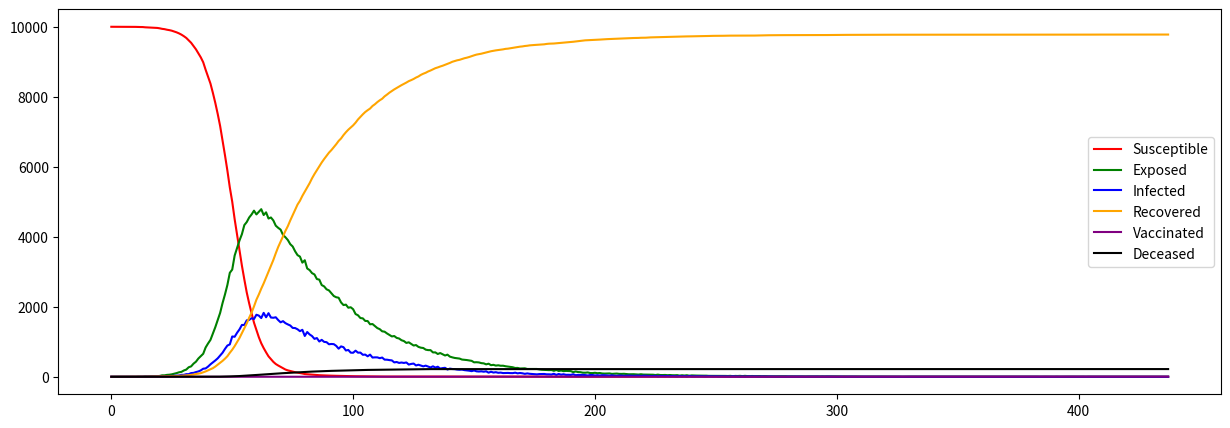

This chart was generated by the following Python code:
from numpy.random import binomial
import matplotlib.pyplot as plt
import math

'''
GROUPS:
    S: Susceptible
    E: Exposed --- NOTE: Exposed means infected, but not contagious
    I: Infected
    R: Recovered
    V: Vaccinated
    D: Deceased
'''

# REFERENCE THIS LINK FOR INFO ON SEIR: https://docs.idmod.org/projects/emod-hiv/en/latest/model-seir.html

if __name__ == '__main__':
    # Population size
    N = 10000

    # P(S -> E)
    r0 = .9        # avg number of people an infected person will spread to, scale by pop to get "per person" avg
    alpha = r0/N

    # P(E -> I) -- set as .375 because it usually takes 2-4 days to become infectious?
    # should think ab this a bit more
    exposed_rate = .375

    # P(I -> R)
    beta = .1

    # P(I -> D)
    recovery_rate = .97  # somewhere between [.97, .9975]
    death_rate = 1 - recovery_rate

    # went with this value because it is unknown how many people can be vaccinated per day, but it would likely be at least
    # 1% of population
    num_vaccinated_per_day = N * .01


    days = []
    for i in range(100):
        S = [N-1]
        E = [0]
        I = [1]
        R = [0]
        D = [0]
        V = [0]
        t = 0

        # Run until all recovered or we run out of infected/exposed people
        while (I[t] > 0 or E[t] > 0):
            S.append(binomial(S[t], (1 - alpha) ** I[t]))

            # since the path from I could go to R or D, we first calculate the num that go to R or D
            num_leaving_I = binomial(I[t], beta)
            I_to_R = math.ceil(num_leaving_I * recovery_rate)
            I_to_D = num_leaving_I - I_to_R

            # transitioning num leaving I to R or D
            R.append(R[t] + I_to_R)
            D.append(D[t] + I_to_D)

            I.append(binomial(E[t], exposed_rate))

            # moving from S -> V
            if t < 250:
                V.append(0)

            else:
                # edge case if remainder of susceptible population gets vaccinated
                if S[t] <= num_vaccinated_per_day:
                    V.append(V[t] + S[t])
                    S[t + 1] = 0

                else:
                    V.append(V[t] + num_vaccinated_per_day)
                    S[t + 1] = S[t + 1] - num_vaccinated_per_day


            # NOTE: formula for E is what the formula for I was under the SIR model
            E.append(N - S[t + 1] - I[t + 1] - R[t + 1] - D[t + 1] - V[t + 1])


            t += 1


        days.append(t)

    print(sum(days) / len(days))

    plt.figure(figsize=(15, 5))
    plt.plot(range(0, t + 1), S, color='red', label='Susceptible')
    plt.plot(range(0, t + 1), E, color='green', label='Exposed')
    plt.plot(range(0, t + 1), I, color='blue', label='Infected')
    plt.plot(range(0, t + 1), R, color='orange', label='Recovered')
    plt.plot(range(0, t + 1), V, color='purple', label='Vaccinated')
    plt.plot(range(0, t + 1), D, color='black', label='Deceased')
    plt.legend()
    plt.show()
